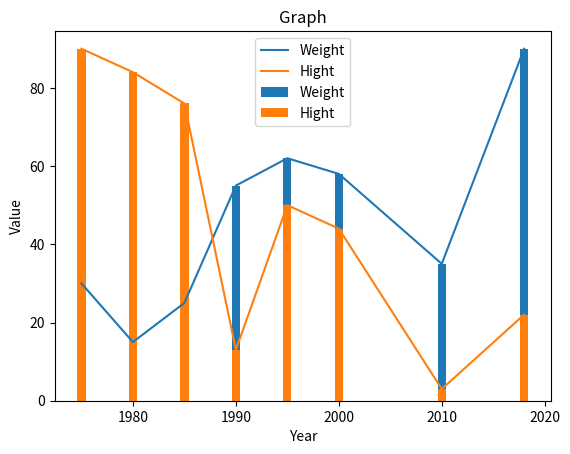

This chart was generated by the following Python code:
import matplotlib.pyplot as plt

year = [1975, 1980, 1985, 1990, 1995, 2000, 2010, 2018]
weight = [30, 15, 25, 55, 62, 58, 35, 90]
hight = [90, 84, 76, 13, 50, 44, 3, 22]

colorlist = ["r", "g", "b", "c", "m", "y", "k", "w"]

title_name = 'Graph'
y_name = 'Value'
x_name = 'Year'

# グラフタイトル
plt.title(title_name)
# グラフの軸
plt.xlabel(x_name)
plt.ylabel(y_name)

# 折れ線グラフ
plt.plot(year, weight, label='Weight')
plt.plot(year, hight, label='Hight')
plt.bar(year, weight, label='Weight')
plt.bar(year, hight, label='Hight')

# 円グラフ
# plt.pie(weight, labels=colorlist)
# グラフの凡例

plt.legend()
plt.show()
